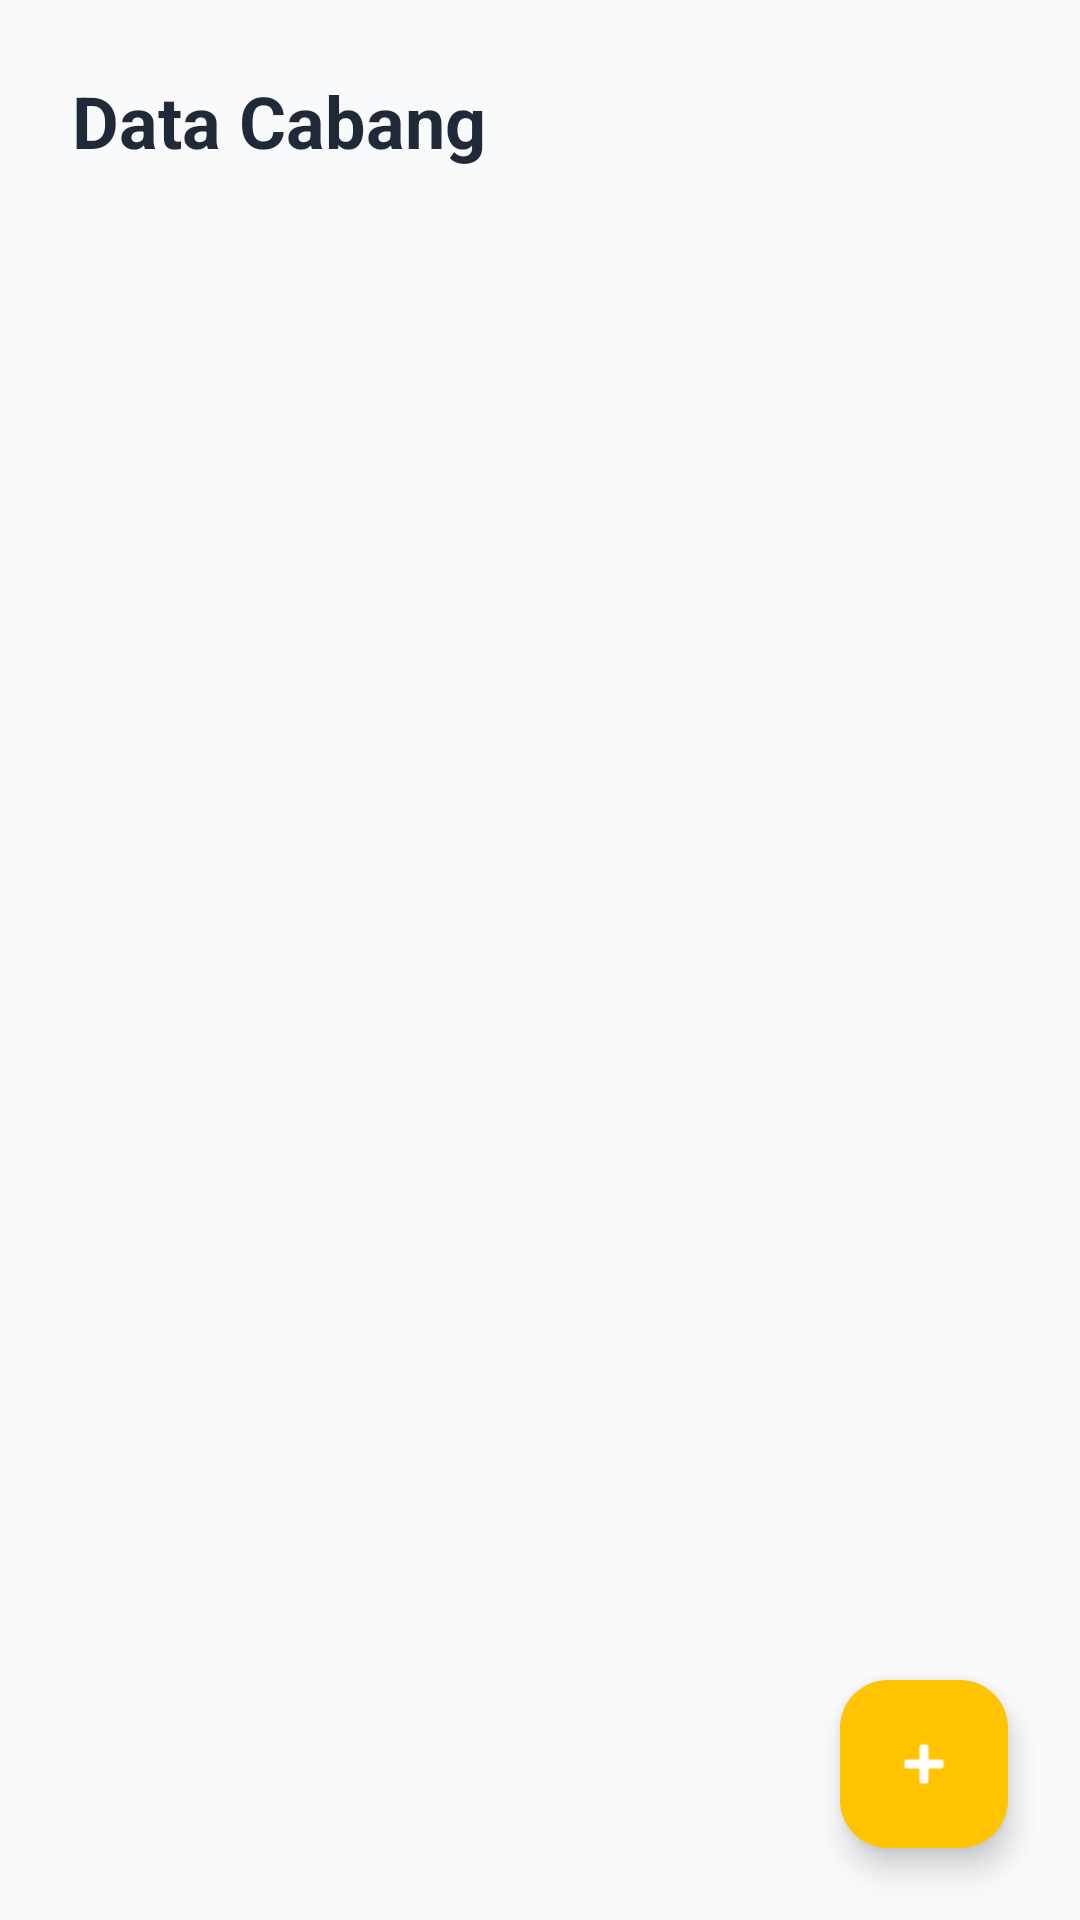

Here is an Android app screen rendered from its layout file. Give the layout XML and the strings, colors and styles it references.
<!-- AndroidManifest.xml: application theme Theme.Semester2 -->
<!-- res/layout/activity_data_cabang.xml -->
<?xml version="1.0" encoding="utf-8"?>
<androidx.constraintlayout.widget.ConstraintLayout xmlns:android="http://schemas.android.com/apk/res/android"
    xmlns:app="http://schemas.android.com/apk/res-auto"
    xmlns:tools="http://schemas.android.com/tools"
    android:layout_width="match_parent"
    android:layout_height="match_parent"
    android:background="@color/bg_color">

    <LinearLayout
        android:id="@+id/header_data_cabang"
        android:layout_width="match_parent"
        android:layout_height="wrap_content"
        android:orientation="vertical"
        android:padding="24dp"
        app:layout_constraintTop_toTopOf="parent">

        <TextView
            android:layout_width="wrap_content"
            android:layout_height="wrap_content"
            android:text="Data Cabang"
            android:textSize="24sp"
            android:textColor="@color/text_primary"
            android:textStyle="bold" />

    </LinearLayout>

    <androidx.recyclerview.widget.RecyclerView
        android:id="@+id/rvDataCabang"
        android:layout_width="match_parent"
        android:layout_height="0dp"
        android:clipToPadding="false"
        android:padding="16dp"
        app:layout_constraintBottom_toBottomOf="parent"
        app:layout_constraintTop_toBottomOf="@id/header_data_cabang"
        tools:listitem="@layout/item_cabang" />

    <TextView
        android:id="@+id/tvKosongCabang"
        android:layout_width="wrap_content"
        android:layout_height="wrap_content"
        android:text="Belum ada data cabang"
        android:textColor="@color/text_secondary"
        android:visibility="gone"
        app:layout_constraintBottom_toBottomOf="parent"
        app:layout_constraintEnd_toEndOf="parent"
        app:layout_constraintStart_toStartOf="parent"
        app:layout_constraintTop_toBottomOf="@id/header_data_cabang" />

    <com.google.android.material.floatingactionbutton.FloatingActionButton
        android:id="@+id/fabTambahCabang"
        android:layout_width="wrap_content"
        android:layout_height="wrap_content"
        android:layout_margin="24dp"
        android:src="@android:drawable/ic_input_add"
        app:backgroundTint="#FFc300"
        app:layout_constraintBottom_toBottomOf="parent"
        app:layout_constraintEnd_toEndOf="parent"
        app:tint="@color/white" />

</androidx.constraintlayout.widget.ConstraintLayout>
<!-- res/layout/item_cabang.xml (included above) -->
<?xml version="1.0" encoding="utf-8"?>
<androidx.cardview.widget.CardView
    xmlns:android="http://schemas.android.com/apk/res/android"
    xmlns:app="http://schemas.android.com/apk/res-auto"
    android:layout_width="match_parent"
    android:layout_height="wrap_content"
    android:layout_margin="8dp"
    app:cardCornerRadius="8dp"
    app:cardElevation="2dp">

    <androidx.constraintlayout.widget.ConstraintLayout
        android:layout_width="match_parent"
        android:layout_height="wrap_content"
        android:padding="16dp">

        <TextView
            android:id="@+id/tv_nama_cabang"
            android:layout_width="0dp"
            android:layout_height="wrap_content"
            android:text="Nama Cabang"
            android:textSize="18sp"
            android:textStyle="bold"
            app:layout_constraintStart_toStartOf="parent"
            app:layout_constraintTop_toTopOf="parent"
            app:layout_constraintEnd_toStartOf="@id/tv_status_cabang" />

        <TextView
            android:id="@+id/tv_alamat_cabang"
            android:layout_width="0dp"
            android:layout_height="wrap_content"
            android:text="Alamat Cabang"
            android:textColor="#757575"
            app:layout_constraintStart_toStartOf="parent"
            app:layout_constraintTop_toBottomOf="@id/tv_nama_cabang"
            app:layout_constraintEnd_toStartOf="@id/tv_status_cabang" />

        <TextView
            android:id="@+id/tv_telp_cabang"
            android:layout_width="0dp"
            android:layout_height="wrap_content"
            android:text="Telp: -"
            android:textColor="#10B981"
            android:textStyle="bold"
            app:layout_constraintStart_toStartOf="parent"
            app:layout_constraintTop_toBottomOf="@id/tv_alamat_cabang"
            app:layout_constraintEnd_toStartOf="@id/tv_status_cabang" />

        <TextView
            android:id="@+id/tv_status_cabang"
            android:layout_width="wrap_content"
            android:layout_height="wrap_content"
            android:text="Aktif"
            android:paddingHorizontal="8dp"
            android:paddingVertical="4dp"
            android:textColor="#4caf50"
            app:layout_constraintEnd_toEndOf="parent"
            app:layout_constraintTop_toTopOf="parent"
            app:layout_constraintBottom_toBottomOf="parent" />

    </androidx.constraintlayout.widget.ConstraintLayout>

</androidx.cardview.widget.CardView>
<!-- resources referenced by this layout -->
<resources>
  <color name="bg_color">#F9FAFB</color>
  <color name="text_primary">#1F2937</color>
  <color name="text_secondary">#4B5563</color>
  <color name="white">#FFFFFFFF</color>
  <style name="Theme.Semester2" parent="Base.Theme.Semester2" />
  <style name="Base.Theme.Semester2" parent="Theme.Material3.DayNight.NoActionBar">
          
          <item name="colorPrimary">@color/accent_yellow</item>
          <item name="colorOnPrimary">@color/white</item>
          <item name="colorPrimaryContainer">@color/icon_bg_yellow</item>
          <item name="colorOnPrimaryContainer">@color/text_primary</item>
  
          
          <item name="colorSecondary">@color/accent_green</item>
          <item name="colorSecondaryContainer">@color/icon_bg_green</item>
          <item name="colorTertiary">@color/accent_blue</item>
          <item name="colorTertiaryContainer">@color/icon_bg_blue</item>
  
          
          <item name="android:windowBackground">@color/bg_color</item>
          <item name="colorSurface">@color/card_bg_color</item>
          <item name="colorOnSurface">@color/text_primary</item>
          <item name="colorSurfaceVariant">@color/card_bg_color</item>
          
          
          <item name="android:statusBarColor">@android:color/transparent</item>
          <item name="android:windowLightStatusBar">true</item>
      </style>
  <color name="accent_yellow">#FFC300</color>
  <color name="icon_bg_yellow">#FEF3C7</color>
  <color name="accent_green">#10B981</color>
  <color name="icon_bg_green">#E8F5E9</color>
  <color name="accent_blue">#3B82F6</color>
  <color name="icon_bg_blue">#E0F2FE</color>
  <color name="card_bg_color">#FFFFFF</color>
</resources>
